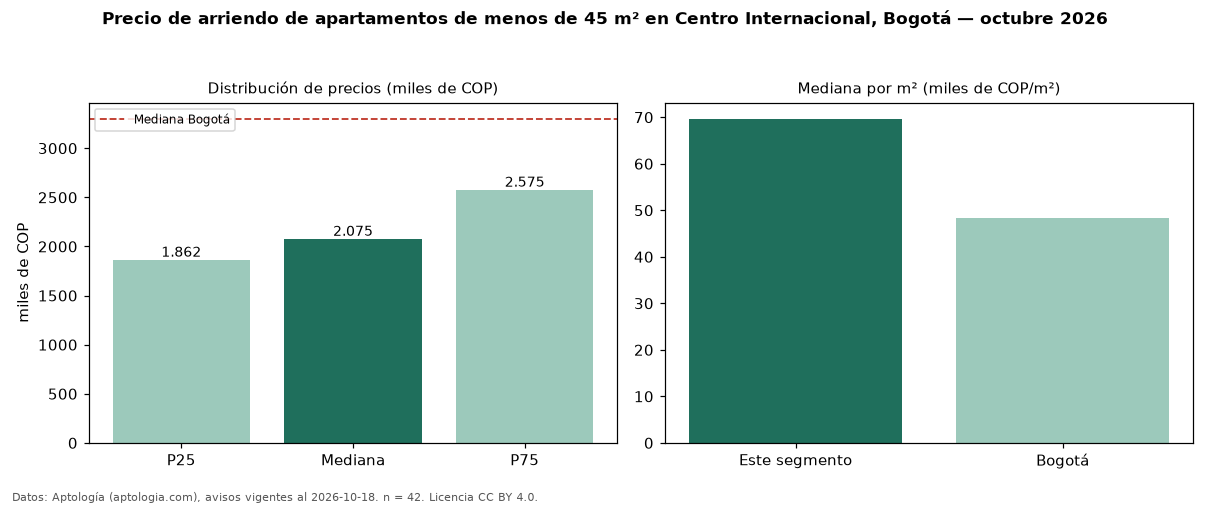

The data file committed next to this chart (first rows):
seccion, metrica, valor, moneda, n
filtro, area1, de menos de 45 m², , 42
precio, p25, 1862500, COP, 42
precio, mediana, 2075000, COP, 42
precio, p75, 2575000, COP, 42
precio, minimo, 960000, COP, 42
precio, maximo, 3900000, COP, 42
m2, mediana_precio_m2, 69670, COP, 42
m2, area_mediana_m2, 32.4, m2, 42
admin, mediana_admin_mes, 200000, COP, 15
banos, mediana_banos, 1.0, , 
parqueadero, pct_con_parqueadero, 19.4, %, 31
estrato, estrato_mas_frecuente, 4, , 42
habitaciones, 1, 2175000, COP, 38
ciudad, mediana_ciudad_referencia, 3300000, COP, 
ciudad, mediana_m2_ciudad, 48246, COP, 
fuente, fecha_datos, 2026-10-18, , 
fuente, atribucion, https://www.aptologia.com/arriendo/bogot…, , 
fuente, licencia, CC BY 4.0, , 
